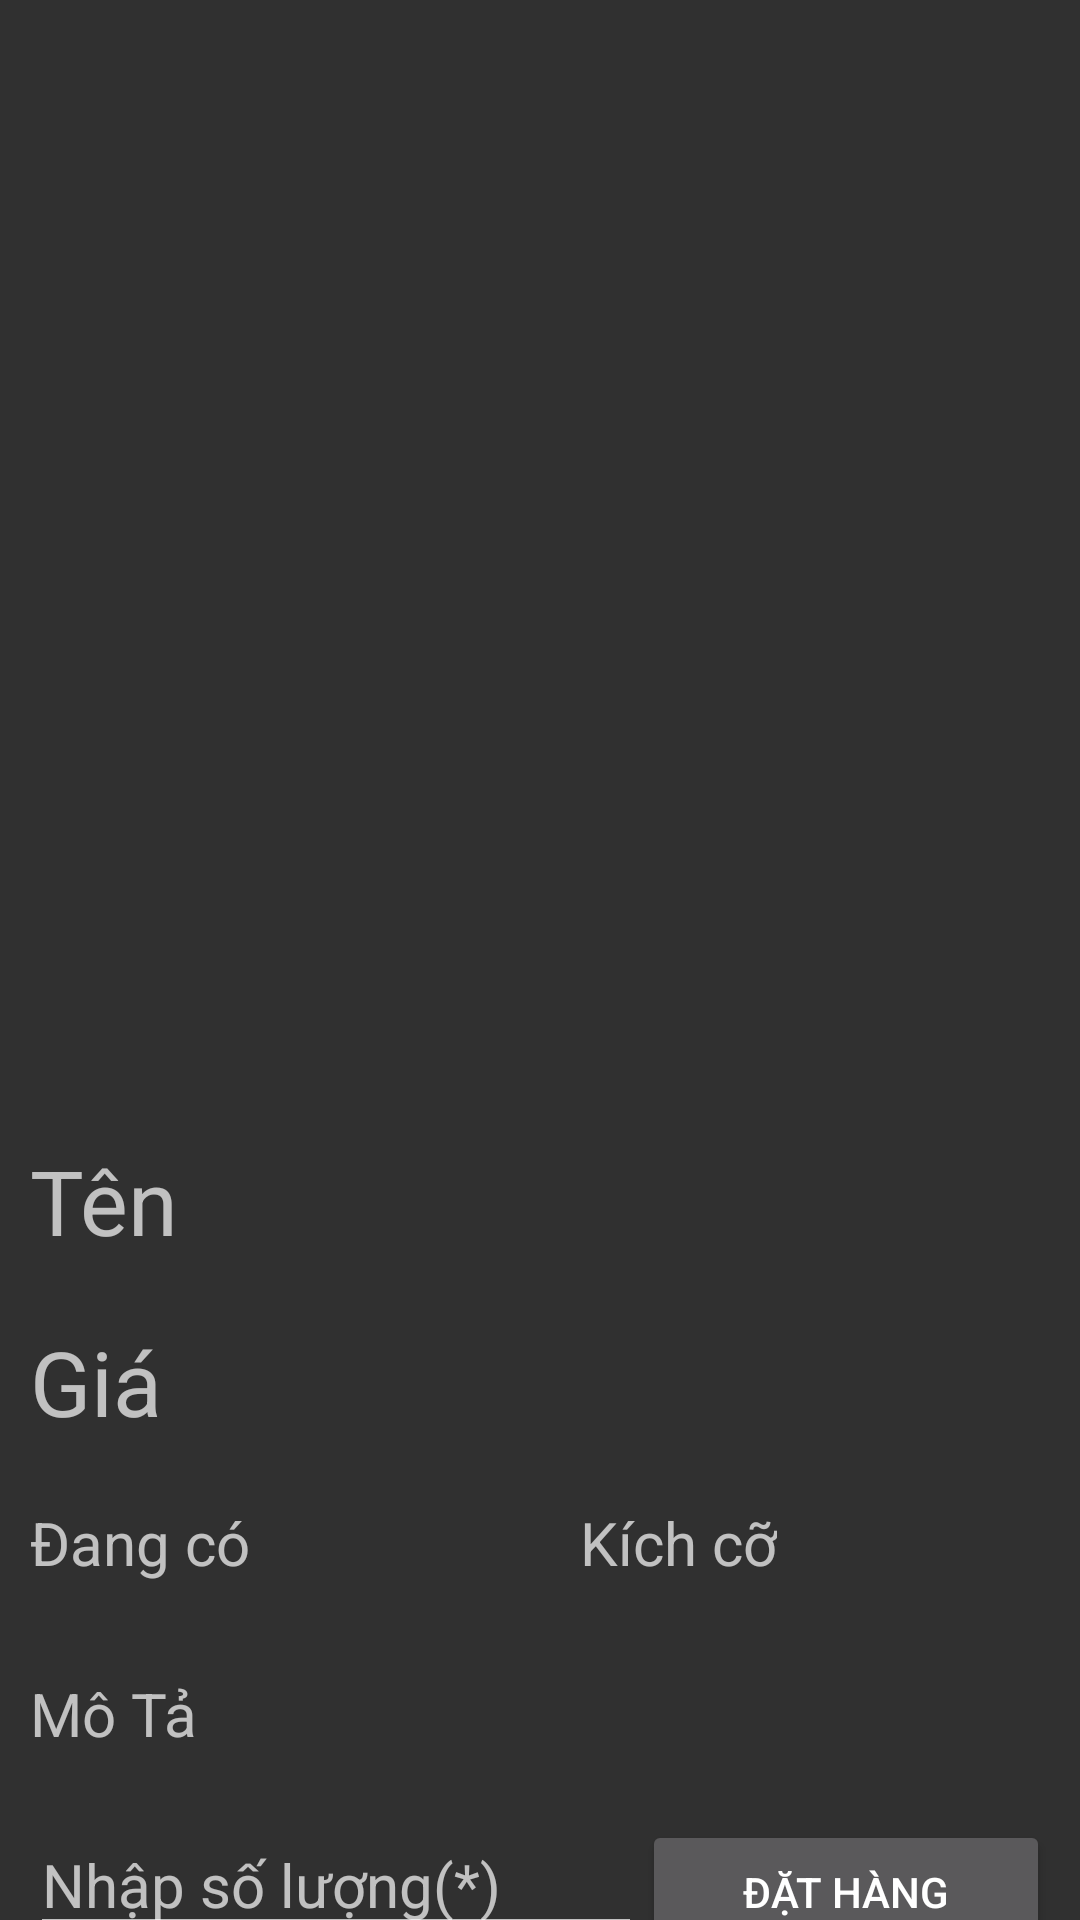

Here is an Android app screen rendered from its layout file. Give the layout XML and the strings, colors and styles it references.
<!-- AndroidManifest.xml: application theme Theme.AppCompat.NoActionBar -->
<!-- res/layout/detail_product.xml -->
<?xml version="1.0" encoding="utf-8"?>
<RelativeLayout xmlns:android="http://schemas.android.com/apk/res/android"
    xmlns:app="http://schemas.android.com/apk/res-auto"
    xmlns:tools="http://schemas.android.com/tools"
    android:layout_width="match_parent"
    android:layout_height="match_parent"
    tools:context=".DetailActivity">

    <LinearLayout
        android:layout_width="match_parent"
        android:layout_height="match_parent"
        android:orientation="vertical">

        <RelativeLayout
            android:layout_width="match_parent"
            android:layout_height="350dp"
            android:layout_margin="10dp"
            android:orientation="vertical">

            <ImageView
                android:id="@+id/imgHinhDetail"
                android:layout_width="match_parent"
                android:layout_height="300dp"
                tools:srcCompat="@tools:sample/avatars" />
        </RelativeLayout>

        <LinearLayout
            android:layout_width="fill_parent"
            android:layout_height="340dp"
            android:layout_margin="10dp"
            android:orientation="vertical">

            <TextView
                android:id="@+id/txtTenDetail"
                android:layout_width="match_parent"
                android:layout_height="wrap_content"
                android:layout_marginBottom="20dp"
                android:text="Tên"
                android:textSize="30dp" />

            <TextView
                android:id="@+id/txtGiaDetail"
                android:layout_width="match_parent"
                android:layout_height="wrap_content"
                android:layout_marginBottom="20dp"
                android:text="Giá"
                android:textSize="30dp" />

            <LinearLayout
                android:layout_width="wrap_content"
                android:layout_height="wrap_content"
                android:orientation="horizontal"
                android:weightSum="2"
                android:layout_marginBottom="30dp">

            <TextView
                android:id="@+id/txtSoluongDetail"
                android:layout_width="match_parent"
                android:layout_height="wrap_content"
                android:text="Đang có"
                android:textSize="20dp" />

            <TextView
                android:id="@+id/txtKichcoDetail"
                android:layout_width="match_parent"
                android:layout_height="wrap_content"
                android:layout_marginStart="110dp"
                android:text="Kích cỡ"
                android:textSize="20dp" />

            </LinearLayout>

            <TextView
                android:id="@+id/txtMotaDetail"
                android:layout_width="match_parent"
                android:layout_height="wrap_content"
                android:layout_marginBottom="20dp"
                android:text="Mô Tả"
                android:textSize="20dp" />



            <LinearLayout
                android:layout_width="match_parent"
                android:layout_height="match_parent"
                android:orientation="horizontal">

                <EditText
                    android:id="@+id/editSL"
                    android:layout_width="wrap_content"
                    android:layout_height="wrap_content"
                    android:layout_weight="1"
                    android:textSize="20dp"
                    android:hint="Nhập số lượng(*)" />

                <Button
                    android:id="@+id/btnDathang"
                    android:onClick="dathang"
                    android:layout_width="wrap_content"
                    android:layout_height="wrap_content"
                    android:layout_weight="1"
                    android:text="Đặt hàng" />

            </LinearLayout>
        </LinearLayout>

    </LinearLayout>
</RelativeLayout>
<!-- resources referenced by this layout -->
<resources>

</resources>
